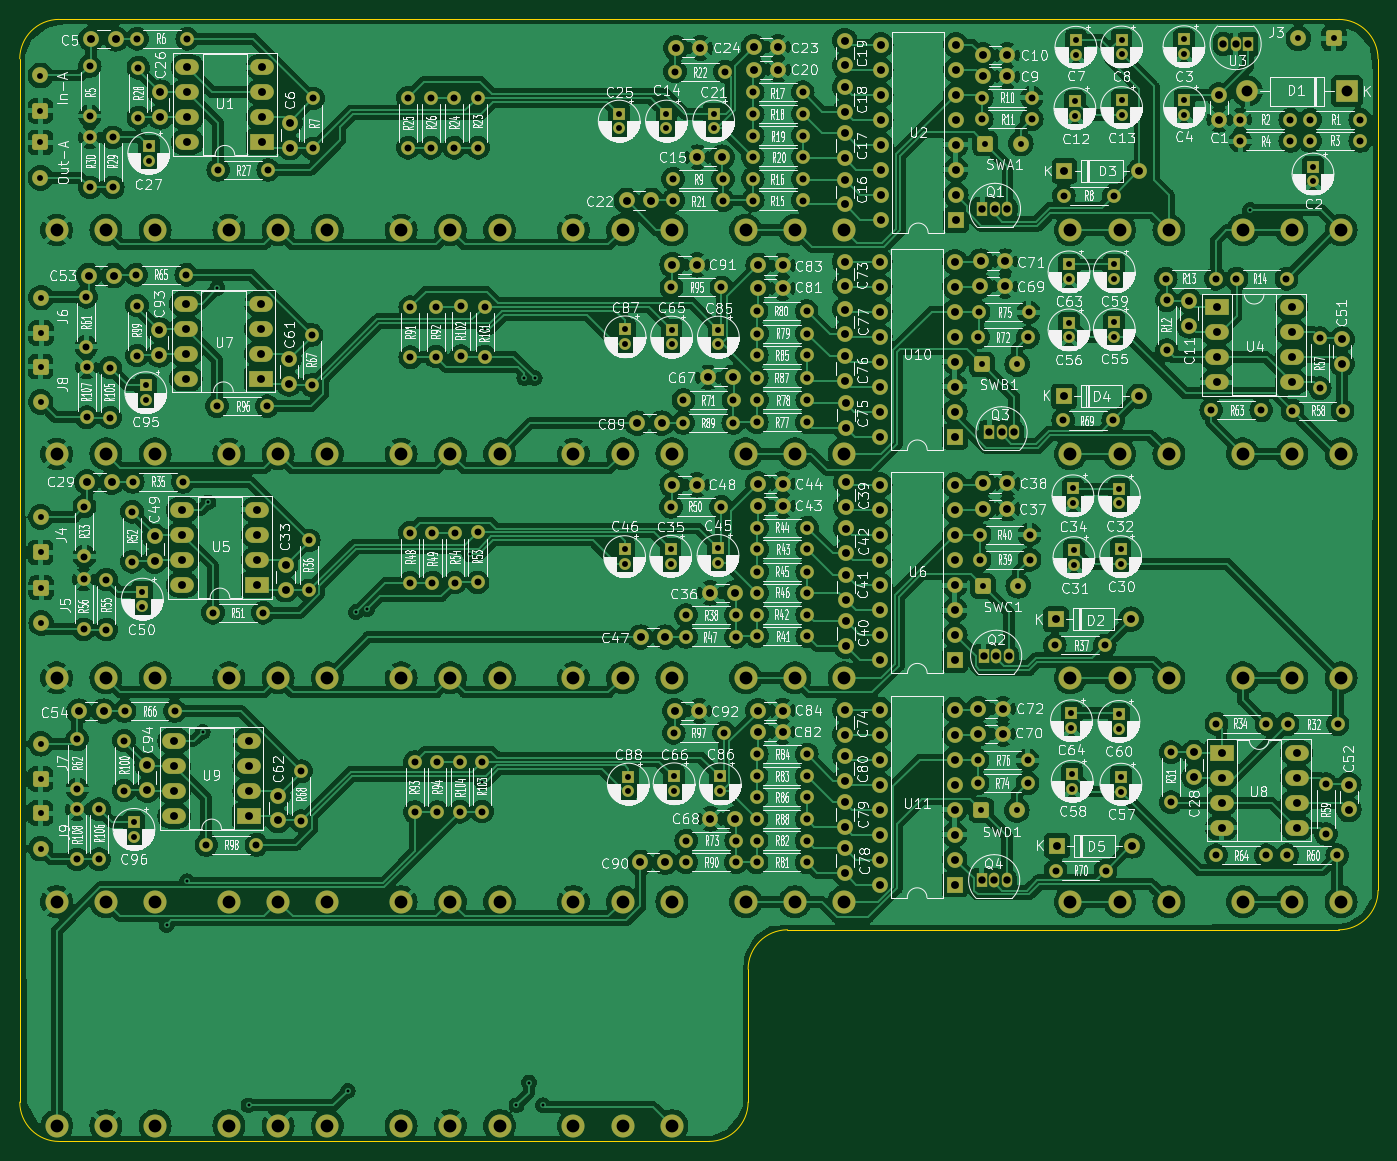
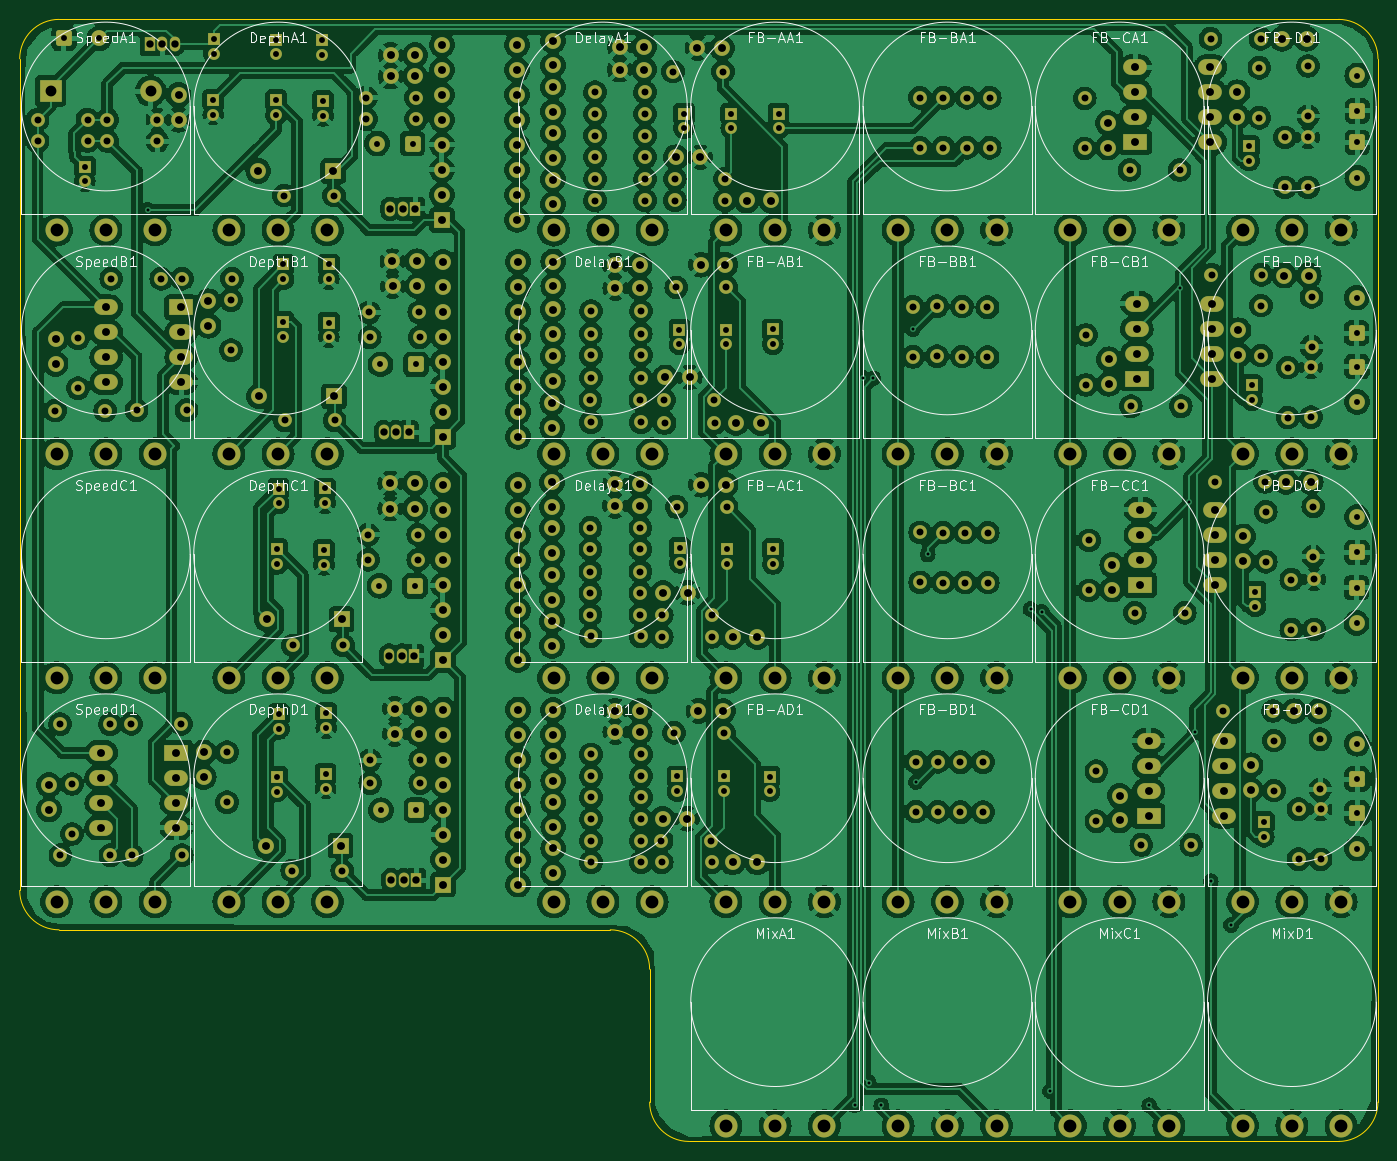
Circuit board: 11 layer files. Board 138.0 x 114.0 mm.
- bottom_copper: Delay02-B_Cu.gbr (936124 bytes)
- bottom_mask: Delay02-B_Mask.gbr (25254 bytes)
- paste: Delay02-B_Paste.gbr (450 bytes)
- bottom_silk: Delay02-B_Silkscreen.gbr (98312 bytes)
- outline: Delay02-Edge_Cuts.gbr (1241 bytes)
- top_copper: Delay02-F_Cu.gbr (870941 bytes)
- top_mask: Delay02-F_Mask.gbr (25254 bytes)
- paste: Delay02-F_Paste.gbr (450 bytes)
- top_silk: Delay02-F_Silkscreen.gbr (643081 bytes)
- drill: Delay02-NPTH.drl (265 bytes)
- drill: Delay02-PTH.drl (11563 bytes)

=== bottom_copper: Delay02-B_Cu.gbr (936124 bytes, source omitted) ===
=== bottom_mask: Delay02-B_Mask.gbr (25254 bytes, source omitted) ===
=== paste: Delay02-B_Paste.gbr ===
%TF.GenerationSoftware,KiCad,Pcbnew,8.0.1*%
%TF.CreationDate,2024-03-25T17:22:25-07:00*%
%TF.ProjectId,Delay02,44656c61-7930-4322-9e6b-696361645f70,rev?*%
%TF.SameCoordinates,Original*%
%TF.FileFunction,Paste,Bot*%
%TF.FilePolarity,Positive*%
%FSLAX46Y46*%
G04 Gerber Fmt 4.6, Leading zero omitted, Abs format (unit mm)*
G04 Created by KiCad (PCBNEW 8.0.1) date 2024-03-25 17:22:25*
%MOMM*%
%LPD*%
G01*
G04 APERTURE LIST*
G04 APERTURE END LIST*
M02*

=== bottom_silk: Delay02-B_Silkscreen.gbr (98312 bytes, source omitted) ===
=== outline: Delay02-Edge_Cuts.gbr ===
%TF.GenerationSoftware,KiCad,Pcbnew,8.0.1*%
%TF.CreationDate,2024-03-25T17:22:26-07:00*%
%TF.ProjectId,Delay02,44656c61-7930-4322-9e6b-696361645f70,rev?*%
%TF.SameCoordinates,Original*%
%TF.FileFunction,Profile,NP*%
%FSLAX46Y46*%
G04 Gerber Fmt 4.6, Leading zero omitted, Abs format (unit mm)*
G04 Created by KiCad (PCBNEW 8.0.1) date 2024-03-25 17:22:26*
%MOMM*%
%LPD*%
G01*
G04 APERTURE LIST*
%TA.AperFunction,Profile*%
%ADD10C,0.050000*%
%TD*%
G04 APERTURE END LIST*
D10*
X109080000Y-126410000D02*
G75*
G02*
X113080000Y-122410000I4000000J0D01*
G01*
X35080000Y-33910000D02*
G75*
G02*
X39080000Y-29910000I4000000J0D01*
G01*
X39080000Y-29910000D02*
X169080000Y-29910000D01*
X109080000Y-139910000D02*
G75*
G02*
X105080000Y-143910000I-4000000J0D01*
G01*
X39080000Y-143910000D02*
G75*
G02*
X35080000Y-139910000I0J4000000D01*
G01*
X109080000Y-126410000D02*
X109080000Y-139910000D01*
X173080000Y-118410000D02*
G75*
G02*
X169080000Y-122410000I-4000000J0D01*
G01*
X173080000Y-33910000D02*
X173080000Y-118410000D01*
X169080000Y-29910000D02*
G75*
G02*
X173080000Y-33910000I0J-4000000D01*
G01*
X105080000Y-143910000D02*
X39080000Y-143910000D01*
X35080000Y-139910000D02*
X35080000Y-33910000D01*
X169080000Y-122410000D02*
X113080000Y-122410000D01*
M02*

=== top_copper: Delay02-F_Cu.gbr (870941 bytes, source omitted) ===
=== top_mask: Delay02-F_Mask.gbr (25254 bytes, source omitted) ===
=== paste: Delay02-F_Paste.gbr ===
%TF.GenerationSoftware,KiCad,Pcbnew,8.0.1*%
%TF.CreationDate,2024-03-25T17:22:25-07:00*%
%TF.ProjectId,Delay02,44656c61-7930-4322-9e6b-696361645f70,rev?*%
%TF.SameCoordinates,Original*%
%TF.FileFunction,Paste,Top*%
%TF.FilePolarity,Positive*%
%FSLAX46Y46*%
G04 Gerber Fmt 4.6, Leading zero omitted, Abs format (unit mm)*
G04 Created by KiCad (PCBNEW 8.0.1) date 2024-03-25 17:22:25*
%MOMM*%
%LPD*%
G01*
G04 APERTURE LIST*
G04 APERTURE END LIST*
M02*

=== top_silk: Delay02-F_Silkscreen.gbr (643081 bytes, source omitted) ===
=== drill: Delay02-NPTH.drl ===
M48
; DRILL file {KiCad 8.0.1} date 2024-03-25T18:19:22-0700
; FORMAT={-:-/ absolute / inch / decimal}
; #@! TF.CreationDate,2024-03-25T18:19:22-07:00
; #@! TF.GenerationSoftware,Kicad,Pcbnew,8.0.1
; #@! TF.FileFunction,NonPlated,1,2,NPTH
FMAT,2
INCH
%
G90
G05
M30

=== drill: Delay02-PTH.drl (11563 bytes, source omitted) ===
